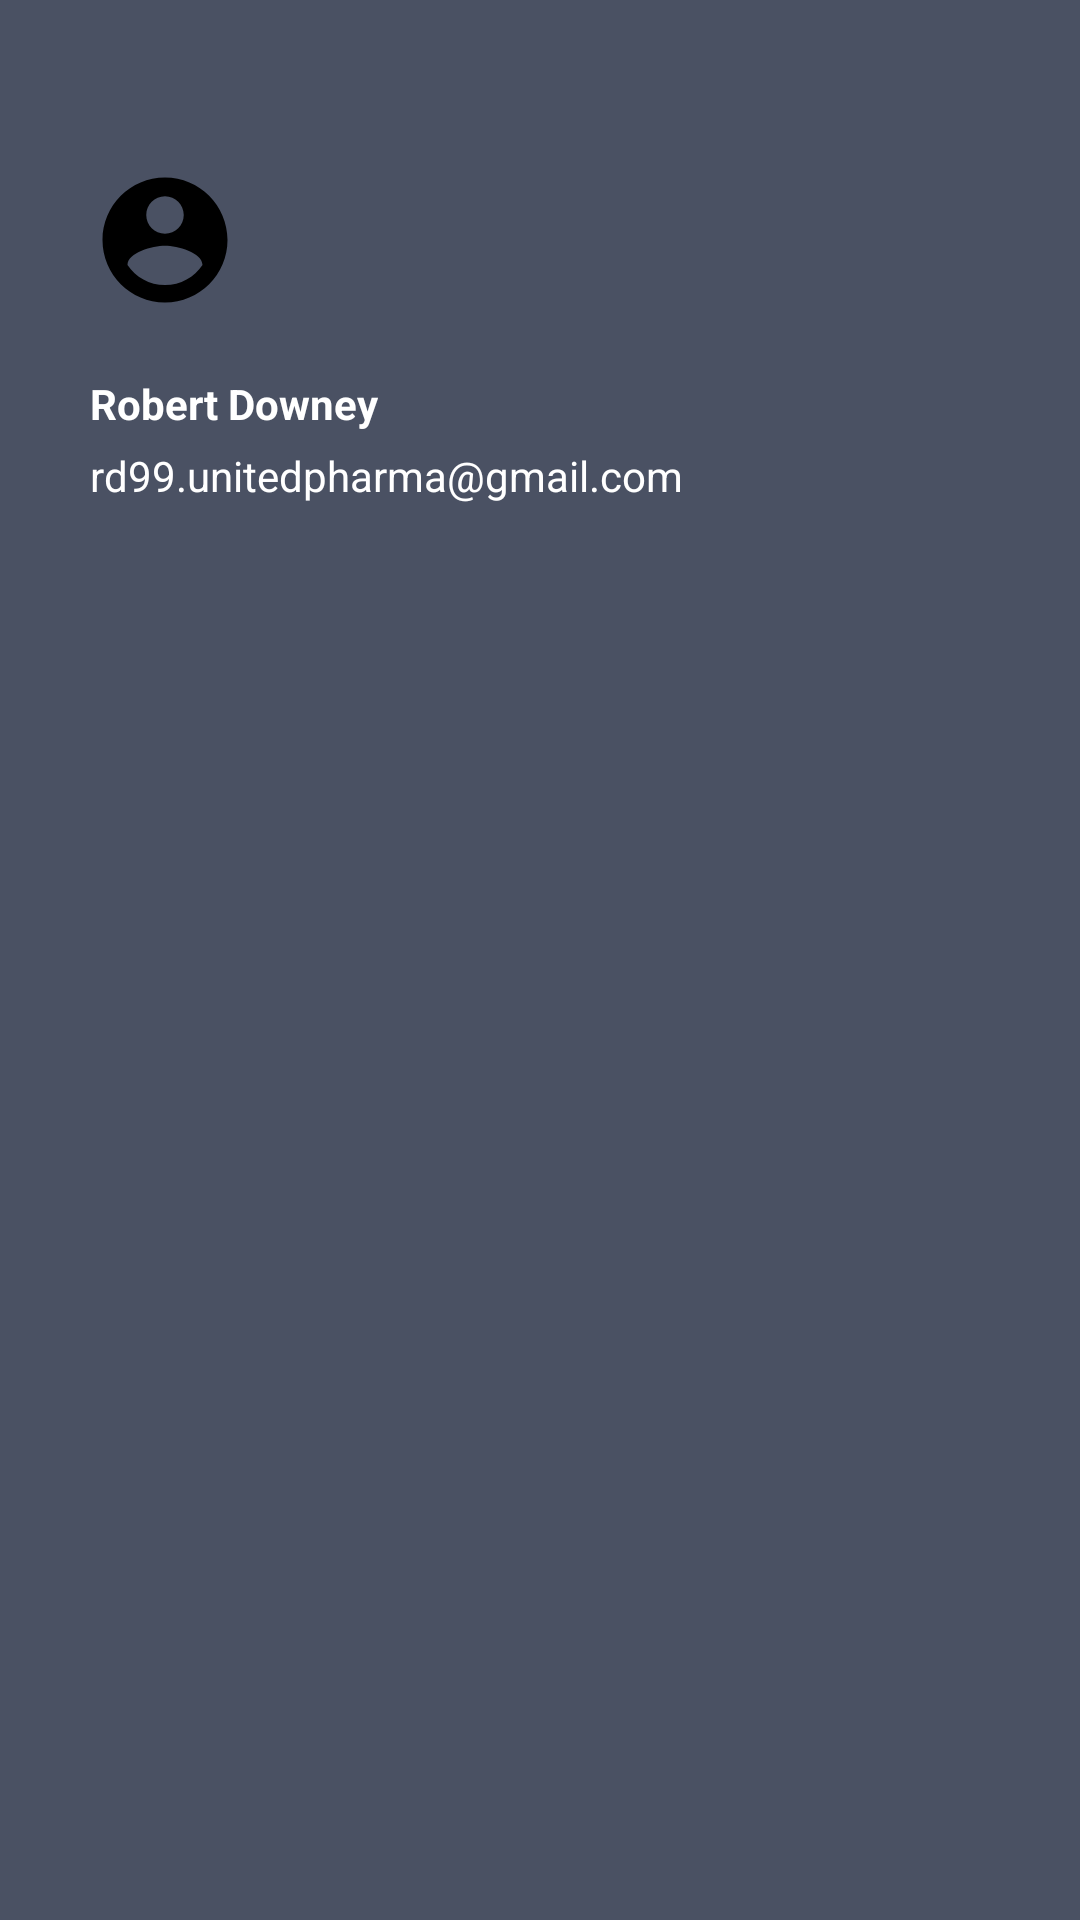

Android layout source for this screen:
<!-- AndroidManifest.xml: application theme AppTheme -->
<!-- res/layout/drawer_header.xml -->
<?xml version="1.0" encoding="utf-8"?>
<LinearLayout xmlns:android="http://schemas.android.com/apk/res/android"
    android:layout_width="match_parent"
    android:layout_height="178dp"
    android:orientation="vertical"
    android:background="@color/colorPrimary"
    android:paddingLeft="30dp">

    <ImageView
        android:id="@+id/profileImageView"
        android:layout_width="50dp"
        android:layout_height="50dp"
        android:src="@drawable/ic_profile"
        android:layout_gravity="left|top"
        android:layout_marginTop="55dp" />

    <TextView
        android:id="@+id/nameTxt"
        android:layout_width="wrap_content"
        android:layout_height="wrap_content"
        android:textColor="@color/white"
        android:textSize="14sp"
        android:text="Robert Downey"
        android:layout_marginTop="20dp"
        android:textStyle="bold"/>

    <TextView
        android:id="@+id/emailTxt"
        android:layout_width="wrap_content"
        android:layout_height="wrap_content"
        android:textColor="@color/white"
        android:text="rd99.unitedpharma@gmail.com"
        android:layout_marginTop="5dp"
        android:textSize="14sp"
        android:textStyle="normal"/>

</LinearLayout>
<!-- resources referenced by this layout -->
<resources>
  <color name="colorPrimary">#4a5163</color>
  <color name="white">#FFFFFF</color>
  <!-- drawable ic_profile (drawable-v24) -->
  <vector
      xmlns:android="http://schemas.android.com/apk/res/android"
      android:name="vector"
      android:width="24dp"
      android:height="24dp"
      android:viewportWidth="24"
      android:viewportHeight="24">
      <path
          android:name="path"
          android:pathData="M 12 2 C 6.48 2 2 6.48 2 12 C 2 17.52 6.48 22 12 22 C 17.52 22 22 17.52 22 12 C 22 6.48 17.52 2 12 2 Z M 12 5 C 13.66 5 15 6.34 15 8 C 15 9.66 13.66 11 12 11 C 10.34 11 9 9.66 9 8 C 9 6.34 10.34 5 12 5 Z M 12 19.2 C 9.5 19.2 7.29 17.92 6 15.98 C 6.03 13.99 10 12.9 12 12.9 C 13.99 12.9 17.97 13.99 18 15.98 C 16.71 17.92 14.5 19.2 12 19.2 Z"
          android:fillColor="#000"
          android:strokeWidth="1"/>
  </vector>
  <style name="AppTheme" parent="Theme.AppCompat.Light.NoActionBar">
          <item name="colorPrimary">@color/colorPrimary</item>
          <item name="colorPrimaryDark">@color/colorPrimaryDark</item>
          <item name="colorAccent">@color/colorAccent</item>
          <item name="android:windowContentOverlay">@null</item>
          <item name="windowActionBar">false</item>
          <item name="windowNoTitle">true</item>
          <item name="drawerArrowStyle">@style/MaterialDrawer.DrawerArrowStyle</item>
  
      </style>
  <color name="colorPrimaryDark">#222939</color>
  <color name="colorAccent">#767d91</color>
  <style name="MaterialDrawer.DrawerArrowStyle" parent="Widget.AppCompat.DrawerArrowToggle">
          <item name="spinBars">false</item>
          <item name="color">@color/white</item>
  
      </style>
</resources>
